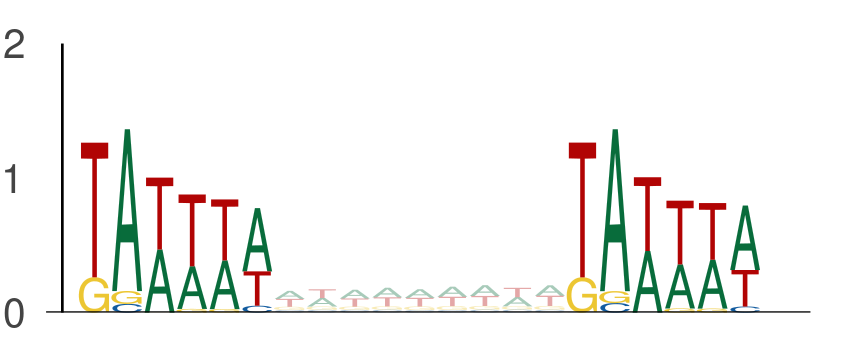

Values plotted in this chart, from the file beside it:
seq_index, start_position, end_position, is_reversed_complement
4985, 128, 134, 0
4985, 143, 149, 0
4699, 112, 118, 0
4699, 127, 133, 0
4575, 111, 117, 0
4575, 126, 132, 0
1702, 125, 131, 0
1702, 140, 146, 0
2840, 119, 125, 0
2840, 134, 140, 0
2875, 64, 70, 0
2875, 79, 85, 0
184, 105, 111, 0
184, 120, 126, 0
5434, 33, 39, 0
5434, 48, 54, 0
3297, 100, 106, 0
3297, 115, 121, 0
4583, 111, 117, 0
4583, 126, 132, 0
4583, 12, 18, 0
4583, 27, 33, 0
4583, 92, 98, 0
4583, 107, 113, 0
4583, 128, 134, 0
4583, 143, 149, 0
3162, 114, 120, 0
3162, 129, 135, 0
3162, 91, 97, 0
3162, 106, 112, 0
3162, 106, 112, 0
3162, 121, 127, 0
3162, 77, 83, 0
3162, 92, 98, 0
1049, 42, 48, 0
1049, 57, 63, 0
1049, 119, 125, 0
1049, 134, 140, 0
3761, 70, 76, 0
3761, 85, 91, 0
1170, 54, 60, 0
1170, 69, 75, 0
1101, 109, 115, 0
1101, 124, 130, 0
2782, 20, 26, 0
2782, 35, 41, 0
5377, 34, 40, 0
5377, 49, 55, 0
1895, 80, 86, 0
1895, 95, 101, 0
5034, 80, 86, 0
5034, 95, 101, 0
5034, 16, 22, 0
5034, 31, 37, 0
4782, 122, 128, 0
4782, 137, 143, 0
4782, 26, 32, 0
4782, 41, 47, 0
4782, 41, 47, 0
4782, 56, 62, 0
... 3,440 more rows
